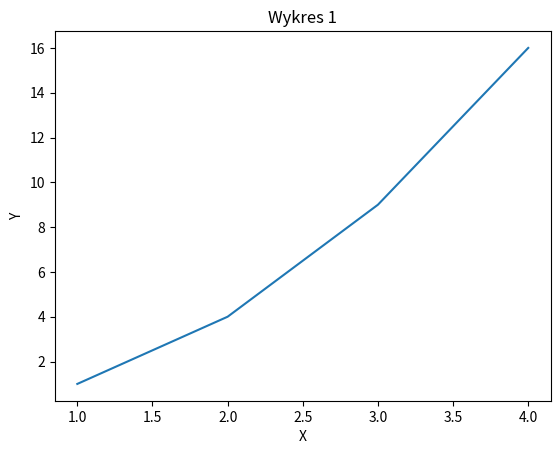
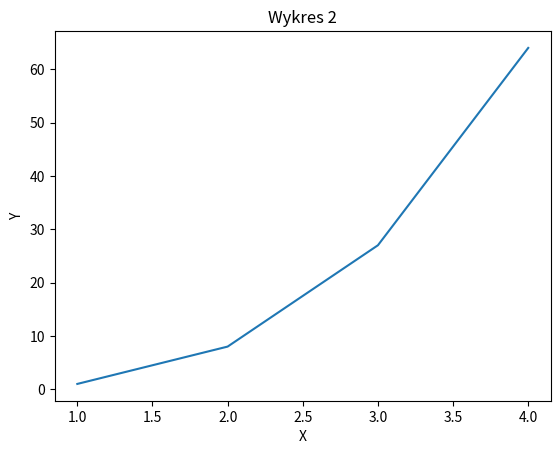

Write Python code to recreate these figures, in order.
import matplotlib.pyplot as plt

plt.figure(1)
plt.plot([1, 2, 3, 4], [1, 4, 9, 16])
plt.title("Wykres 1")
plt.xlabel('X')
plt.ylabel('Y')

plt.figure(2)
plt.plot([1, 2, 3, 4], [1, 8, 27, 64])
plt.title("Wykres 2")
plt.xlabel('X')
plt.ylabel('Y')

plt.show()

